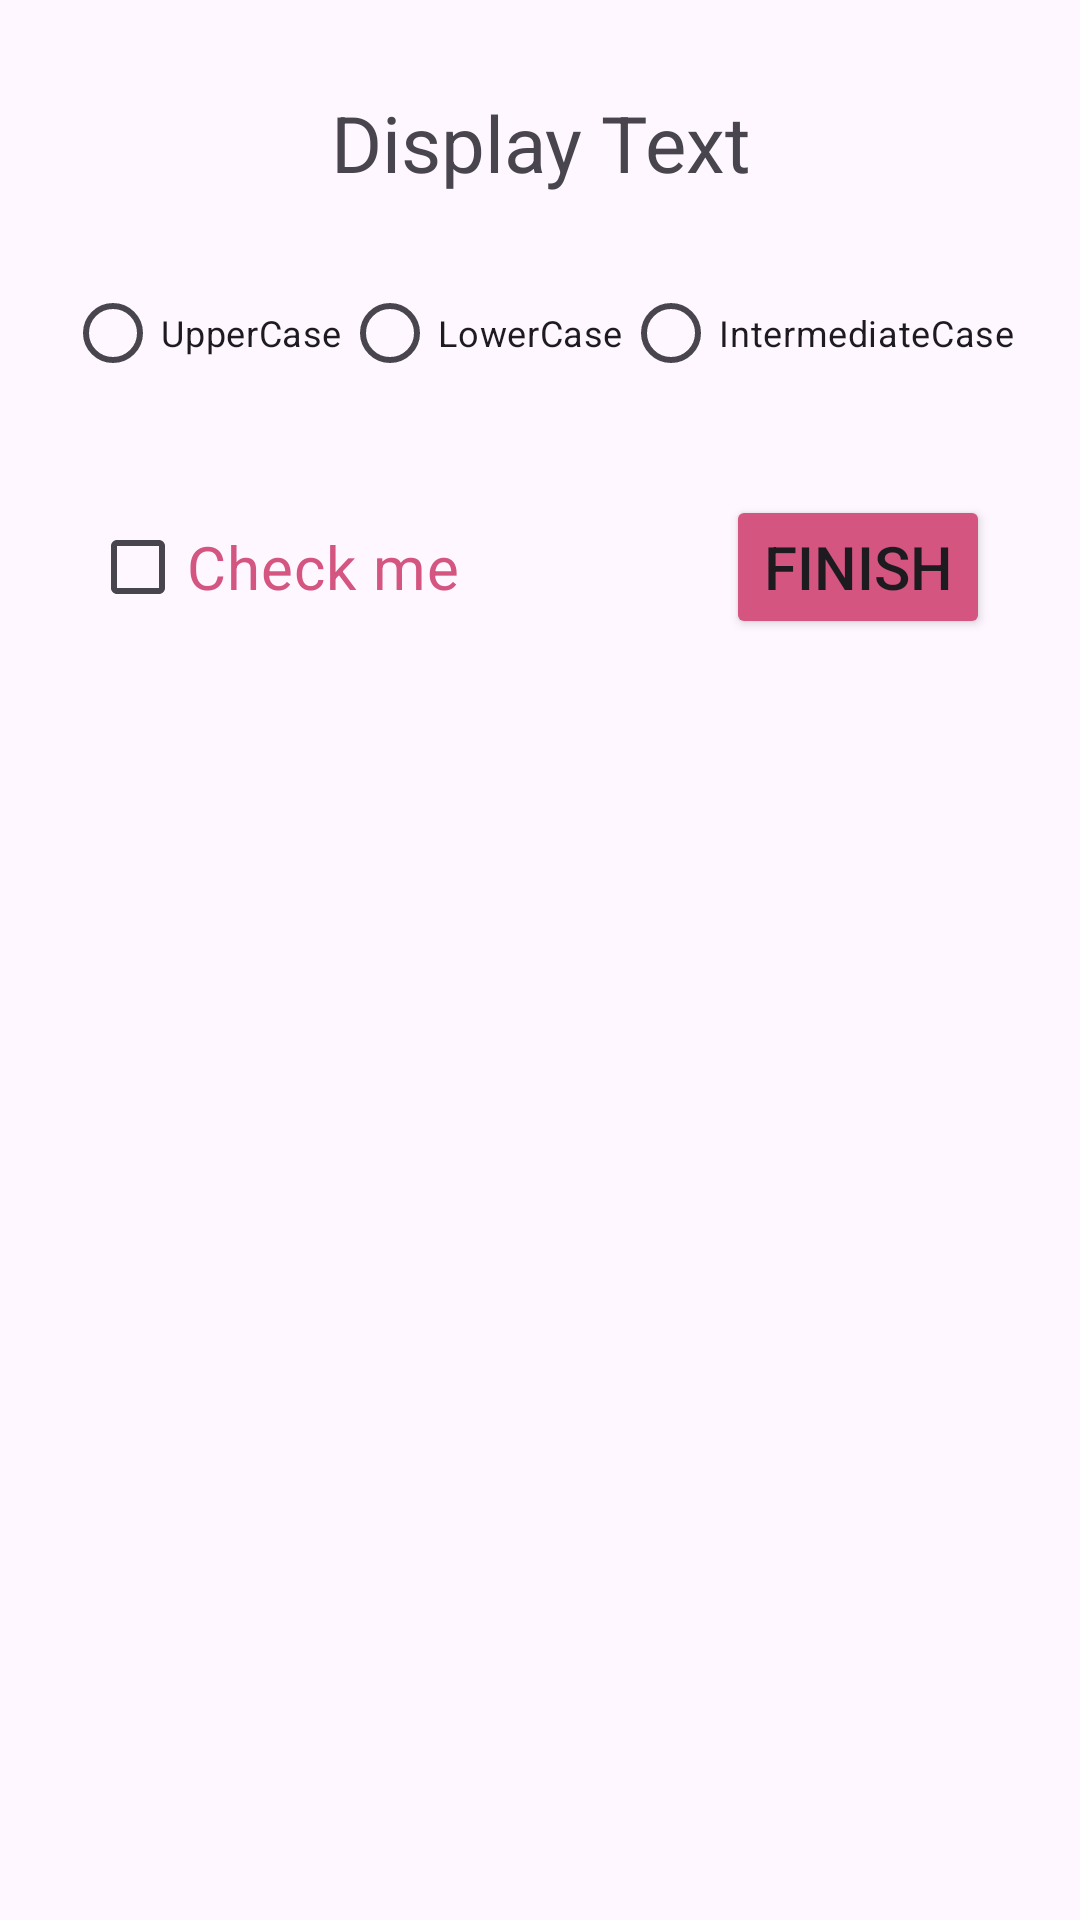

Here is an Android app screen rendered from its layout file. Give the layout XML and the strings, colors and styles it references.
<!-- AndroidManifest.xml: application theme Theme.Assignment2_Dialogs -->
<!-- res/layout/dialog_box.xml -->
<?xml version="1.0" encoding="utf-8"?>
<androidx.constraintlayout.widget.ConstraintLayout xmlns:android="http://schemas.android.com/apk/res/android"
    xmlns:app="http://schemas.android.com/apk/res-auto"
    android:layout_width="match_parent"
    android:layout_height="match_parent">

    <TextView
        android:id="@+id/txtView"
        android:layout_width="match_parent"
        android:layout_height="wrap_content"
        android:textAlignment="center"
        android:text="@string/display_text"
        android:textSize="26sp"
        android:layout_marginTop="30dp"
        app:layout_constraintEnd_toEndOf="parent"
        app:layout_constraintStart_toStartOf="parent"
        app:layout_constraintTop_toTopOf="parent"
        app:layout_constraintBottom_toTopOf="@+id/radioGroup"/>

    <RadioGroup
        android:id="@+id/radioGroup"
        android:layout_width="wrap_content"
        android:layout_height="wrap_content"
        android:orientation="horizontal"
        android:layout_marginTop="22dp"
        app:layout_constraintTop_toBottomOf="@+id/txtView"
        app:layout_constraintEnd_toEndOf="parent"
        app:layout_constraintStart_toStartOf="parent" >


        <RadioButton
            android:id="@+id/radioUpperCase"
            android:layout_width="wrap_content"
            android:layout_height="wrap_content"
            android:text="@string/uppercase"
            android:textSize="12sp"
            />

        <RadioButton
            android:id="@+id/radioLowerCase"
            android:layout_width="wrap_content"
            android:layout_height="wrap_content"
            android:text="@string/lowercase"
            android:textSize="12sp"
            />

        <RadioButton
            android:id="@+id/radioIntermediateCase"
            android:layout_width="wrap_content"
            android:layout_height="wrap_content"
            android:text="@string/intermediatecase"
            android:textSize="12sp"
            />

    </RadioGroup>


    <CheckBox
        android:id="@+id/checkBox"
        android:layout_width="wrap_content"
        android:layout_height="wrap_content"
        android:layout_marginStart="30dp"
        android:layout_marginTop="30dp"
        android:text="@string/check_me"
        android:textSize="20sp"
        android:textColor="@color/pink_Shade"
        app:layout_constraintStart_toStartOf="parent"
        app:layout_constraintTop_toBottomOf="@+id/radioGroup"
        />

    <Button
        android:id="@+id/finishBtn"
        android:layout_width="wrap_content"
        android:layout_height="wrap_content"
        android:text="@string/finish"
        android:textSize="20sp"
        android:textAllCaps="true"
        android:backgroundTint="@color/pink_Shade"
        android:layout_marginTop="30dp"
        android:layout_marginEnd="30dp"
        app:layout_constraintTop_toBottomOf="@+id/radioGroup"
        app:layout_constraintEnd_toEndOf="parent"/>

</androidx.constraintlayout.widget.ConstraintLayout>
<!-- resources referenced by this layout -->
<resources>
  <color name="pink_Shade">#D35580</color>
  <string name="check_me">Check me</string>
  <string name="display_text">Display Text</string>
  <string name="finish">Finish</string>
  <string name="intermediatecase">IntermediateCase</string>
  <string name="lowercase">LowerCase</string>
  <string name="uppercase">UpperCase</string>
  <style name="Theme.Assignment2_Dialogs" parent="Base.Theme.Assignment2_Dialogs" />
  <style name="Base.Theme.Assignment2_Dialogs" parent="Theme.Material3.DayNight.NoActionBar">
          
          
      </style>
</resources>
